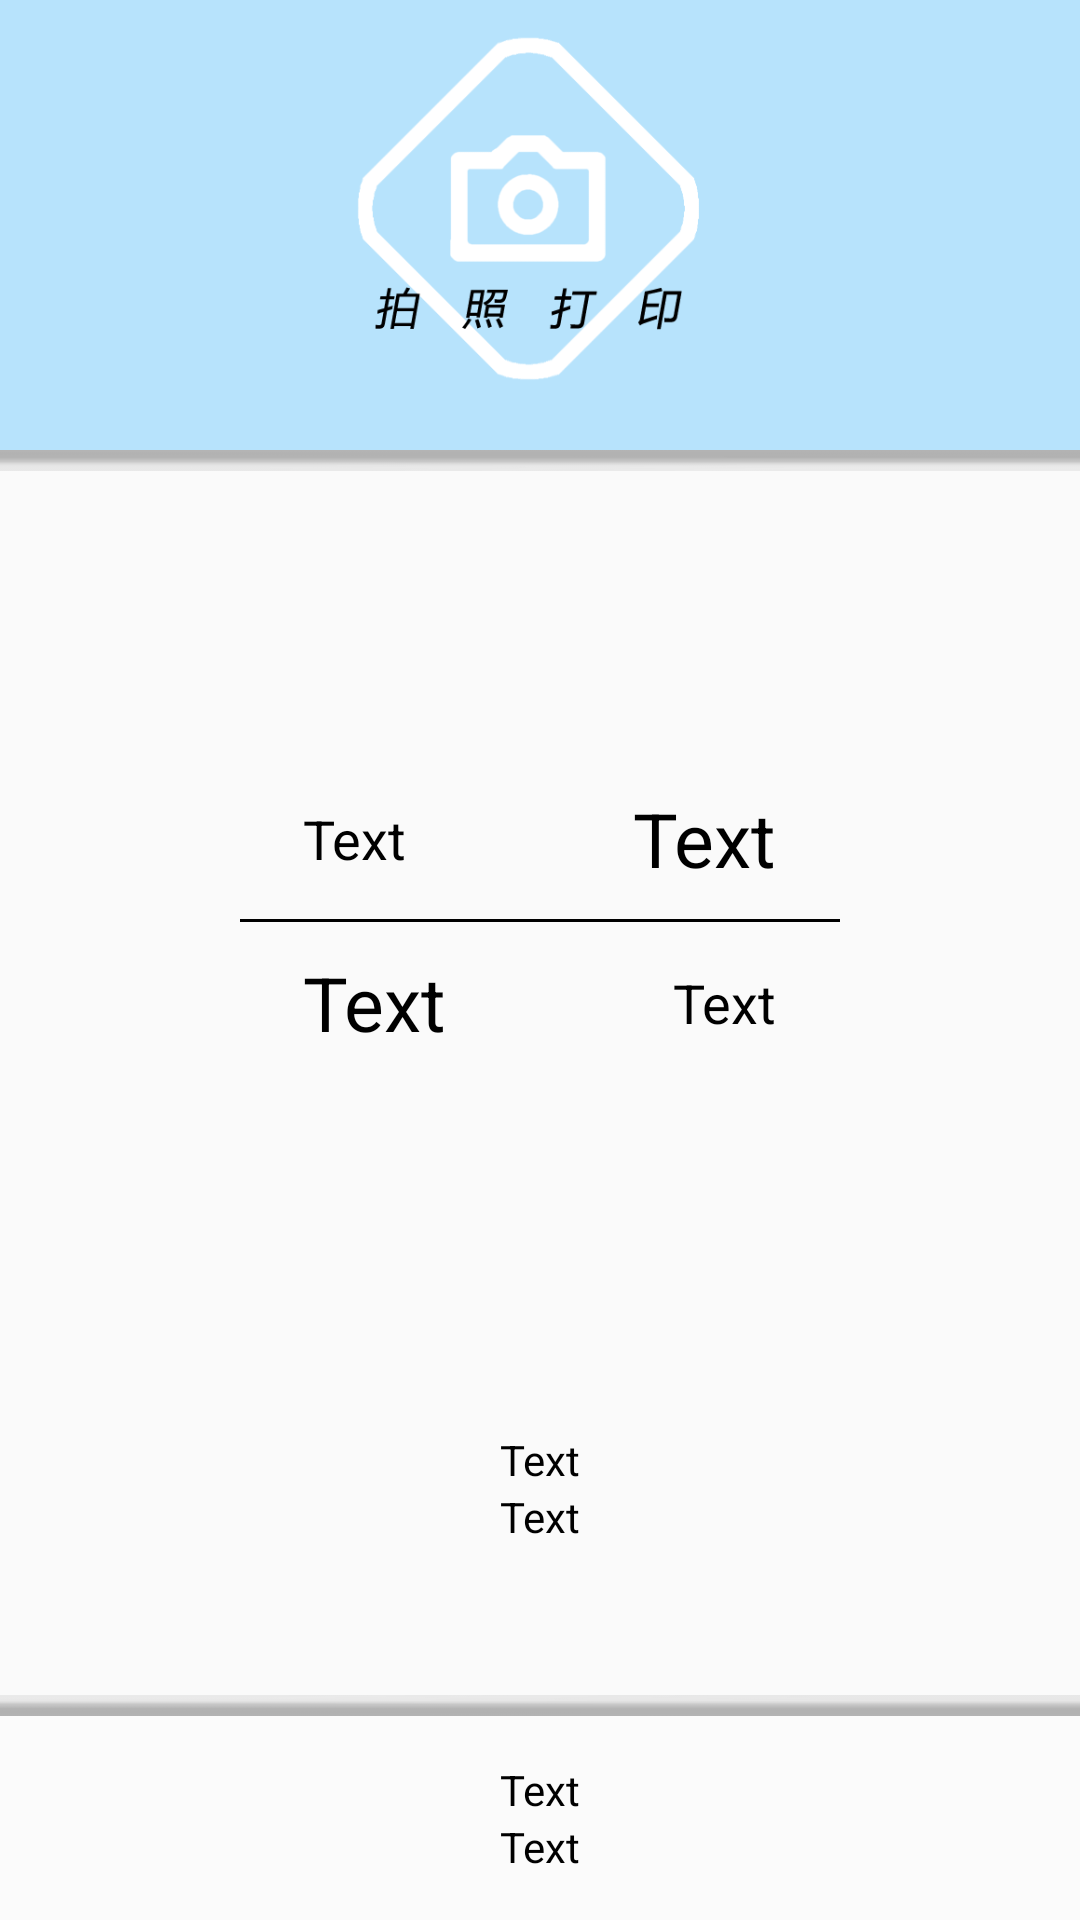

Reconstruct the res/layout file that produces this screen, plus the resources it refers to.
<!-- AndroidManifest.xml: application theme AppTheme -->
<!-- res/layout/index_page_a.xml -->
<?xml version="1.0" encoding="utf-8"?>
<LinearLayout
	xmlns:android="http://schemas.android.com/apk/res/android"
	android:layout_height="match_parent"
	android:layout_width="match_parent"
	android:orientation="vertical">

	<LinearLayout
		android:layout_height="match_parent"
		android:layout_width="match_parent"
		android:orientation="vertical"
		android:id="@+id/index_base">

		<LinearLayout
			android:layout_width="match_parent"
			android:layout_height="match_parent"
			android:orientation="vertical"
			android:id="@+id/indexpage_base_box">

			<RelativeLayout
				android:layout_height="match_parent"
				android:layout_width="match_parent">

				<ScrollView
					android:layout_height="match_parent"
					android:layout_width="match_parent"
					android:layout_alignParentTop="true">

					<LinearLayout
						android:layout_height="match_parent"
						android:layout_width="match_parent"
						android:orientation="vertical"
						android:id="@+id/indexpage_photo_base">

						<LinearLayout
							android:layout_height="wrap_content"
							android:layout_width="match_parent"
							android:orientation="vertical"
							android:gravity="center"
							android:background="#5023B0FF"
							android:id="@+id/indexpagea_photo_bg">

							<ImageView
								android:layout_height="150dp"
								android:layout_width="match_parent"
								android:src="@drawable/image_photo_button"
								android:id="@+id/indexpage_photo"/>

						</LinearLayout>

						<View
							android:layout_height="7dp"
							android:layout_width="match_parent"
							android:background="@drawable/image_shadow_3"
							android:alpha="0.4"/>

						<RelativeLayout
							android:layout_height="300dp"
							android:layout_width="match_parent"
							android:orientation="vertical"
							android:gravity="center"
							android:id="@+id/indexpage_counter_bg">

							<View
								android:layout_height="1dp"
								android:layout_width="200dp"
								android:background="#000000"
								android:id="@+id/indexpage_line"
								android:layout_centerInParent="true"/>

							<LinearLayout
								android:layout_height="wrap_content"
								android:layout_width="wrap_content"
								android:orientation="horizontal"
								android:id="@+id/indexpage_counter_bg"
								android:gravity="center"
								android:layout_above="@id/indexpage_line"
								android:layout_centerHorizontal="true"
								android:layout_marginBottom="10dp">

								<LinearLayout
									android:layout_height="wrap_content"
									android:layout_width="wrap_content"
									android:orientation="vertical"
									android:paddingRight="50dp"
									android:layout_marginLeft="35dp">

									<TextView
										android:layout_height="wrap_content"
										android:layout_width="wrap_content"
										android:text="Text"
										android:textColor="#000000"
										android:id="@+id/indexpageaTextView_Today"
										android:textSize="18sp"/>

								</LinearLayout>

								<LinearLayout
									android:layout_height="wrap_content"
									android:layout_width="wrap_content"
									android:orientation="vertical"
									android:paddingLeft="25dp"
									android:paddingRight="35dp">

									<TextView
										android:layout_height="wrap_content"
										android:layout_width="wrap_content"
										android:text="Text"
										android:textColor="#000000"
										android:id="@+id/indexpageaTextView_count_today"
										android:gravity="center"
										android:textSize="25sp"/>

								</LinearLayout>

							</LinearLayout>

							<LinearLayout
								android:layout_height="wrap_content"
								android:layout_width="wrap_content"
								android:orientation="horizontal"
								android:gravity="center"
								android:layout_below="@id/indexpage_line"
								android:layout_centerHorizontal="true"
								android:layout_marginTop="10dp">

								<LinearLayout
									android:layout_height="wrap_content"
									android:layout_width="wrap_content"
									android:orientation="vertical"
									android:paddingRight="50dp"
									android:layout_marginLeft="35dp">

									<TextView
										android:layout_height="wrap_content"
										android:layout_width="wrap_content"
										android:text="Text"
										android:textColor="#000000"
										android:id="@+id/indexpageaTextView_count_total"
										android:textSize="25sp"/>

								</LinearLayout>

								<LinearLayout
									android:layout_height="wrap_content"
									android:layout_width="wrap_content"
									android:orientation="vertical"
									android:paddingLeft="25dp"
									android:paddingRight="35dp">

									<TextView
										android:layout_height="wrap_content"
										android:layout_width="wrap_content"
										android:text="Text"
										android:textColor="#000000"
										android:id="@+id/indexpageaTextView_total"
										android:gravity="center"
										android:textSize="18sp"/>

								</LinearLayout>

							</LinearLayout>

						</RelativeLayout>

						<LinearLayout
							android:layout_height="wrap_content"
							android:layout_width="match_parent"
							android:orientation="vertical"
							android:id="@+id/indexpage_span"
							android:gravity="center"
							android:padding="20dp">

							<LinearLayout
								android:layout_height="wrap_content"
								android:layout_width="wrap_content"
								android:orientation="vertical"
								android:gravity="right">

								<TextView
									android:layout_height="wrap_content"
									android:layout_width="wrap_content"
									android:text="Text"
									android:textColor="#000000"
									android:id="@+id/indexpage_hitokoto_text_span"/>

								<TextView
									android:layout_height="wrap_content"
									android:layout_width="wrap_content"
									android:text="Text"
									android:textColor="#000000"
									android:id="@+id/indexpage_hitokoto_from_text_span"/>

							</LinearLayout>

						</LinearLayout>

					</LinearLayout>

				</ScrollView>

				<LinearLayout
					android:layout_height="wrap_content"
					android:layout_width="match_parent"
					android:orientation="vertical"
					android:id="@+id/indexpage_hitokoto_bg"
					android:layout_alignParentBottom="true">

					<View
						android:layout_height="7dp"
						android:layout_width="match_parent"
						android:layout_above="@id/indexpage_hitokoto_bg"
						android:background="@drawable/image_shadow_3"
						android:alpha="0.4"
						android:rotation="180"/>

					<LinearLayout
						android:layout_height="wrap_content"
						android:layout_width="match_parent"
						android:orientation="vertical"
						android:gravity="center"
						android:padding="15dp"
						android:background="#30FFFFFF"
						android:id="@+id/indexpage_hitokoto_bg_inside">

						<LinearLayout
							android:layout_height="wrap_content"
							android:layout_width="wrap_content"
							android:orientation="vertical"
							android:gravity="right">

							<TextView
								android:layout_height="wrap_content"
								android:layout_width="wrap_content"
								android:text="Text"
								android:textColor="#000000"
								android:id="@+id/indexpage_hitokoto"/>

							<TextView
								android:layout_height="wrap_content"
								android:layout_width="wrap_content"
								android:text="Text"
								android:textColor="#000000"
								android:id="@+id/indexpage_hitokoto_from"/>

						</LinearLayout>

					</LinearLayout>

				</LinearLayout>

			</RelativeLayout>

		</LinearLayout>

	</LinearLayout>

</LinearLayout>
<!-- resources referenced by this layout -->
<resources>
  <!-- drawable image_photo_button: png bitmap (drawable, 14242 bytes) -->
  <!-- drawable image_shadow_3: png bitmap (drawable, 289 bytes) -->
  <style name="AppTheme" parent="Theme.AppCompat.Light.DarkActionBar">
          <item name="colorPrimary">@color/colorPrimary</item>
          <item name="colorPrimaryDark">@color/colorPrimaryDark</item>
          <item name="colorAccent">@color/colorAccent</item>
      </style>
  <color name="colorPrimary">#FFC03546</color>
  <color name="colorPrimaryDark">#FFC03546</color>
  <color name="colorAccent">#FF66CCFF</color>
</resources>
